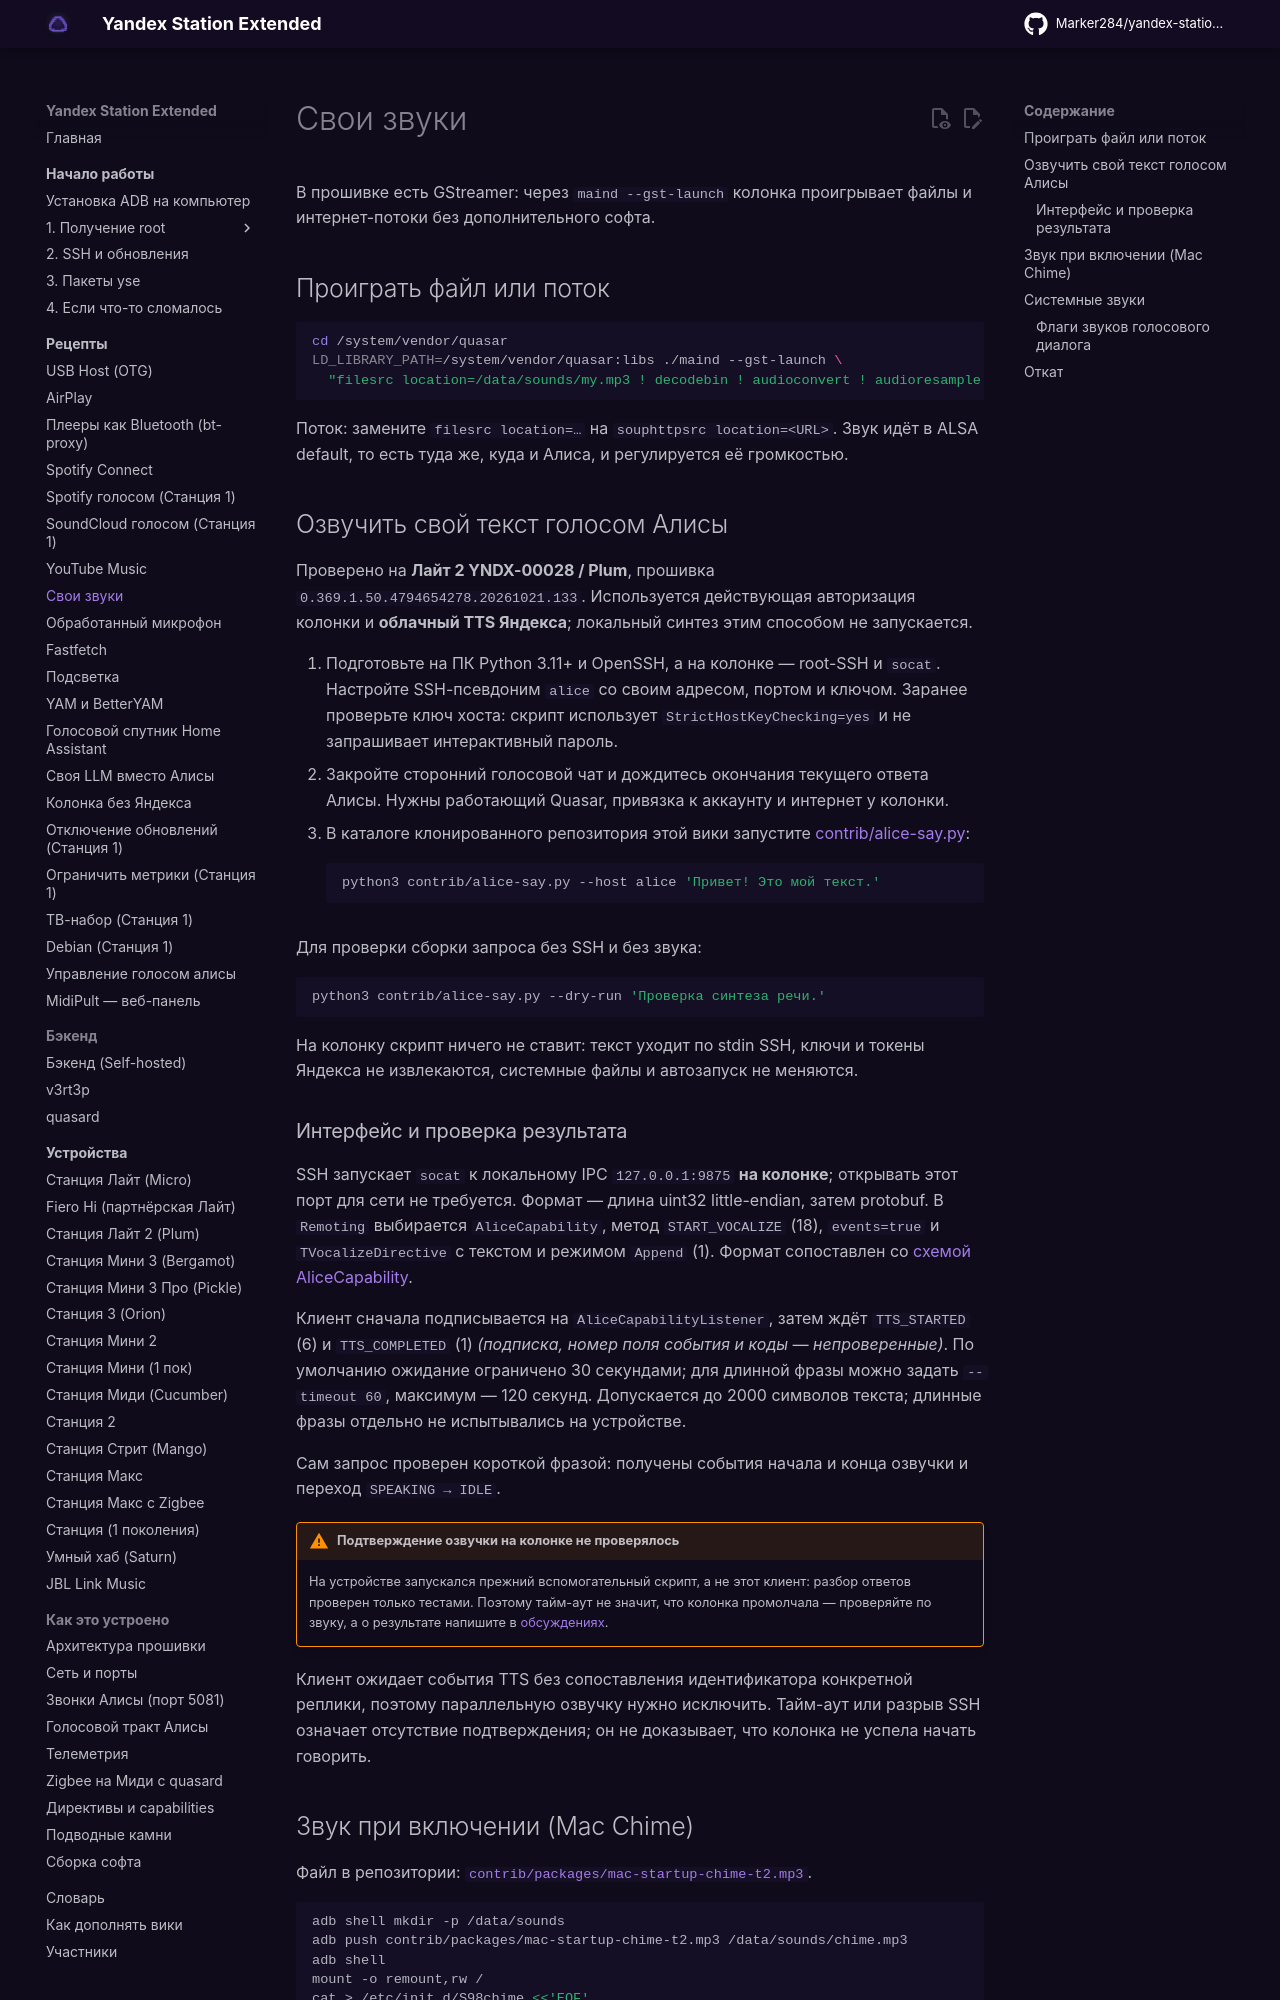

repository: skrashevich/yandex-station-extended · page: recipes/sounds/index.html · generator: mkdocs

# Свои звуки

В прошивке есть GStreamer: через `maind --gst-launch` колонка проигрывает файлы и
интернет-потоки без дополнительного софта.

## Проиграть файл или поток

```sh
cd /system/vendor/quasar
LD_LIBRARY_PATH=/system/vendor/quasar:libs ./maind --gst-launch \
  "filesrc location=/data/sounds/my.mp3 ! decodebin ! audioconvert ! audioresample ! alsasink"
```

Поток: замените `filesrc location=…` на `souphttpsrc location=<URL>`.
Звук идёт в ALSA default, то есть туда же, куда и Алиса, и регулируется её громкостью.

## Озвучить свой текст голосом Алисы { #native-tts }

Проверено на **Лайт 2 YNDX-00028 / Plum**, прошивка
`0.369.1.50.4794654278.20261021.133`. Используется действующая авторизация колонки
и **облачный TTS Яндекса**; локальный синтез этим способом не запускается.

1. Подготовьте на ПК Python 3.11+ и OpenSSH, а на колонке — root-SSH и `socat`.
   Настройте SSH-псевдоним `alice` со своим адресом, портом и ключом.
   Заранее проверьте ключ хоста: скрипт использует `StrictHostKeyChecking=yes`
   и не запрашивает интерактивный пароль.
2. Закройте сторонний голосовой чат и дождитесь окончания текущего ответа Алисы.
   Нужны работающий Quasar, привязка к аккаунту и интернет у колонки.
3. В каталоге клонированного репозитория этой вики запустите
   [contrib/alice-say.py][alice-say]:

    ```sh
    python3 contrib/alice-say.py --host alice 'Привет! Это мой текст.'
    ```

Для проверки сборки запроса без SSH и без звука:

```sh
python3 contrib/alice-say.py --dry-run 'Проверка синтеза речи.'
```

На колонку скрипт ничего не ставит: текст уходит по stdin SSH, ключи и токены Яндекса
не извлекаются, системные файлы и автозапуск не меняются.
